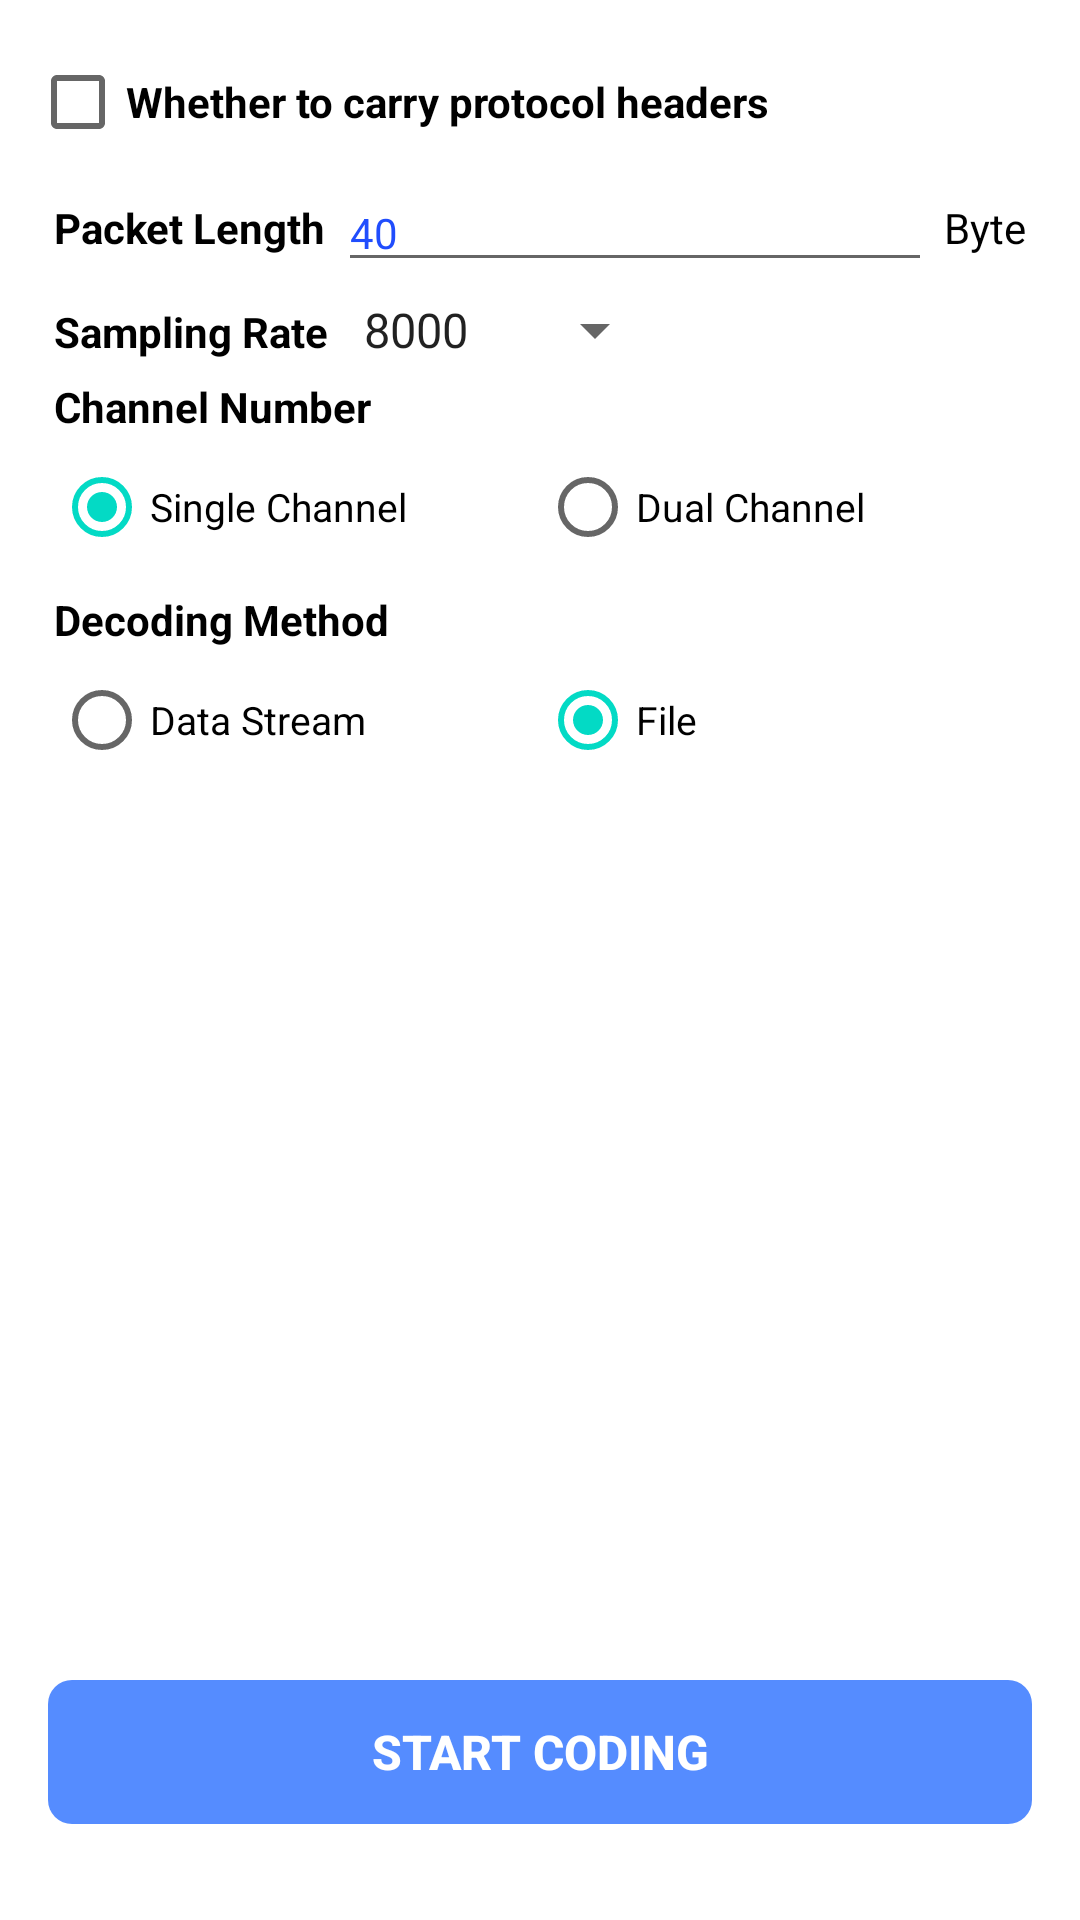

Here is an Android app screen rendered from its layout file. Give the layout XML and the strings, colors and styles it references.
<!-- AndroidManifest.xml: application theme Theme.OpusTestDemo -->
<!-- res/layout/view_encode_param.xml -->
<?xml version="1.0" encoding="utf-8"?>

<androidx.constraintlayout.widget.ConstraintLayout xmlns:android="http://schemas.android.com/apk/res/android"
    xmlns:app="http://schemas.android.com/apk/res-auto"
    xmlns:tools="http://schemas.android.com/tools"
    android:layout_width="match_parent"
    android:layout_height="match_parent">

    <ScrollView
        android:layout_width="match_parent"
        android:layout_height="0dp"
        android:fillViewport="true"
        android:scrollbars="none"
        android:layout_marginBottom="12dp"
        android:background="@drawable/bg_corner_8_white_shape"
        app:layout_constraintBottom_toTopOf="@+id/btn_encode"
        app:layout_constraintTop_toTopOf="parent">

        <androidx.constraintlayout.widget.ConstraintLayout
            android:layout_width="match_parent"
            android:layout_height="wrap_content"
            android:padding="10dp">

            <CheckBox
                android:id="@+id/cb_has_headers"
                android:layout_width="wrap_content"
                android:layout_height="wrap_content"
                android:text="@string/whether_has_headers"
                android:textSize="@dimen/text_14sp"
                android:textStyle="bold"
                app:layout_constraintStart_toStartOf="parent"
                app:layout_constraintTop_toTopOf="parent" />

            <androidx.appcompat.widget.LinearLayoutCompat
                android:id="@+id/ll_packet_len"
                android:layout_width="match_parent"
                android:layout_height="wrap_content"
                android:gravity="center"
                android:orientation="horizontal"
                android:paddingStart="8dp"
                android:paddingEnd="8dp"
                app:layout_constraintTop_toBottomOf="@+id/cb_has_headers">

                <TextView
                    android:id="@+id/tv_packet_len"
                    android:layout_width="wrap_content"
                    android:layout_height="wrap_content"
                    android:text="@string/packet_len"
                    android:textColor="@color/black"
                    android:textSize="@dimen/text_14sp"
                    android:textStyle="bold" />

                <EditText
                    android:id="@+id/et_packet"
                    android:layout_width="0dp"
                    android:layout_height="wrap_content"
                    android:layout_marginStart="4dp"
                    android:layout_marginEnd="4dp"
                    android:layout_weight="1"
                    android:inputType="number"
                    android:text="40"
                    android:textColor="@color/blue_204DFD"
                    android:textSize="@dimen/text_14sp"
                    tools:ignore="Autofill,LabelFor" />

                <TextView
                    android:id="@+id/tv_unit"
                    android:layout_width="wrap_content"
                    android:layout_height="wrap_content"
                    android:text="Byte"
                    android:textColor="@color/black"
                    android:textSize="@dimen/text_14sp" />

            </androidx.appcompat.widget.LinearLayoutCompat>

            <androidx.appcompat.widget.LinearLayoutCompat
                android:id="@+id/ll_sample_rate"
                android:layout_width="match_parent"
                android:layout_height="wrap_content"
                android:orientation="horizontal"
                android:layout_marginTop="4dp"
                android:paddingStart="8dp"
                android:paddingEnd="8dp"
                app:layout_constraintTop_toBottomOf="@+id/ll_packet_len">

                <TextView
                    android:id="@+id/tv_sample_rate"
                    android:layout_width="wrap_content"
                    android:layout_height="wrap_content"
                    android:text="@string/audio_sample_rate"
                    android:textColor="@color/black"
                    android:textSize="@dimen/text_14sp"
                    android:textStyle="bold" />

                <Spinner
                    android:id="@+id/spinner_sample_rate"
                    android:layout_width="wrap_content"
                    android:layout_height="wrap_content"
                    android:layout_marginStart="4dp"
                    android:layout_marginEnd="4dp"
                    android:entries="@array/sample_rate_list"/>

            </androidx.appcompat.widget.LinearLayoutCompat>

            <androidx.appcompat.widget.LinearLayoutCompat
                android:id="@+id/ll_channel_num"
                android:layout_width="match_parent"
                android:layout_height="wrap_content"
                android:orientation="vertical"
                android:layout_marginTop="4dp"
                android:paddingStart="8dp"
                android:paddingEnd="8dp"
                app:layout_constraintTop_toBottomOf="@+id/ll_sample_rate">

                <TextView
                    android:id="@+id/tv_channel_num"
                    android:layout_width="wrap_content"
                    android:layout_height="wrap_content"
                    android:text="@string/channel_num"
                    android:textColor="@color/black"
                    android:textSize="@dimen/text_14sp"
                    android:textStyle="bold" />

                <RadioGroup
                    android:id="@+id/rg_channel_num"
                    android:layout_width="match_parent"
                    android:layout_height="wrap_content"
                    android:orientation="horizontal"
                    android:checkedButton="@id/rbtn_single_channel">

                    <RadioButton
                        android:id="@+id/rbtn_single_channel"
                        android:layout_width="0dp"
                        android:layout_height="wrap_content"
                        android:layout_weight="1"
                        android:text="@string/single_channel"
                        android:textSize="@dimen/text_13sp"/>

                    <RadioButton
                        android:id="@+id/rbtn_dual_channel"
                        android:layout_width="0dp"
                        android:layout_height="wrap_content"
                        android:layout_weight="1"
                        android:text="@string/dual_channel"
                        android:textSize="@dimen/text_13sp"/>

                </RadioGroup>
            </androidx.appcompat.widget.LinearLayoutCompat>

            <androidx.appcompat.widget.LinearLayoutCompat
                android:id="@+id/ll_decode_way"
                android:layout_width="match_parent"
                android:layout_height="wrap_content"
                android:orientation="vertical"
                android:layout_marginTop="4dp"
                android:paddingStart="8dp"
                android:paddingEnd="8dp"
                app:layout_constraintTop_toBottomOf="@+id/ll_channel_num">

                <TextView
                    android:id="@+id/tv_decode_way"
                    android:layout_width="wrap_content"
                    android:layout_height="wrap_content"
                    android:text="@string/decode_way"
                    android:textColor="@color/black"
                    android:textSize="@dimen/text_14sp"
                    android:textStyle="bold" />

                <RadioGroup
                    android:id="@+id/rg_decode_way"
                    android:layout_width="match_parent"
                    android:layout_height="wrap_content"
                    android:orientation="horizontal"
                    android:checkedButton="@id/rbtn_stream_way">

                    <RadioButton
                        android:id="@+id/rbtn_stream_way"
                        android:layout_width="0dp"
                        android:layout_height="wrap_content"
                        android:layout_weight="1"
                        android:text="@string/way_data_stream"
                        android:textSize="@dimen/text_13sp"/>

                    <RadioButton
                        android:id="@+id/rbtn_file_way"
                        android:layout_width="0dp"
                        android:layout_height="wrap_content"
                        android:layout_weight="1"
                        android:checked="true"
                        android:text="@string/way_file"
                        android:textSize="@dimen/text_13sp"/>

                </RadioGroup>

            </androidx.appcompat.widget.LinearLayoutCompat>

        </androidx.constraintlayout.widget.ConstraintLayout>
    </ScrollView>

    <androidx.appcompat.widget.AppCompatButton
        android:id="@+id/btn_encode"
        style="@style/CommonButton"
        android:layout_width="0dp"
        android:layout_height="wrap_content"
        android:layout_marginBottom="32dp"
        android:layout_marginStart="16dp"
        android:layout_marginEnd="16dp"
        android:text="@string/start_coding"
        android:textSize="@dimen/text_16sp"
        android:textStyle="bold"
        app:layout_constraintBottom_toBottomOf="parent"
        app:layout_constraintEnd_toEndOf="parent"
        app:layout_constraintStart_toStartOf="parent" />

</androidx.constraintlayout.widget.ConstraintLayout>
<!-- resources referenced by this layout -->
<resources>
  <string-array name="sample_rate_list">
          <item>8000</item>
          <item>16000</item>
          <item>32000</item>
          <item>48000</item>
      </string-array>
  <color name="black">#FF000000</color>
  <color name="blue_204DFD">#204DFD</color>
  <dimen name="text_13sp">13sp</dimen>
  <dimen name="text_14sp">14sp</dimen>
  <dimen name="text_16sp">16sp</dimen>
  <!-- drawable bg_corner_8_white_shape (drawable) -->
  <?xml version="1.0" encoding="utf-8"?>
  
  <shape xmlns:android="http://schemas.android.com/apk/res/android">
  
      <corners android:radius="8dp" />
      <solid android:color="@color/white" />
  </shape>
  <string name="audio_sample_rate">Sampling Rate</string>
  <string name="channel_num">Channel Number</string>
  <string name="decode_way">Decoding Method</string>
  <string name="dual_channel">Dual Channel</string>
  <string name="packet_len">Packet Length</string>
  <string name="single_channel">Single Channel</string>
  <string name="start_coding">Start Coding</string>
  <string name="way_data_stream">Data Stream</string>
  <string name="way_file">File</string>
  <string name="whether_has_headers">Whether to carry protocol headers</string>
  <style name="CommonButton" parent="Widget.AppCompat.Button">
          <item name="android:background">@drawable/bg_btn_blue_gray_8_selector</item>
          <item name="android:stateListAnimator">@null</item>
          <item name="android:paddingTop">10dp</item>
          <item name="android:paddingBottom">10dp</item>
          <item name="android:textColor">@color/white</item>
      </style>
  <style name="Theme.OpusTestDemo" parent="Theme.MaterialComponents.DayNight.NoActionBar">
          
          <item name="colorPrimary">@color/purple_500</item>
          <item name="colorPrimaryVariant">@color/purple_700</item>
          <item name="colorOnPrimary">@color/white</item>
          
          <item name="colorSecondary">@color/teal_200</item>
          <item name="colorSecondaryVariant">@color/teal_700</item>
          <item name="colorOnSecondary">@color/black</item>
          
          <item name="android:statusBarColor" tools:targetApi="l">@color/white</item>
          
      </style>
  <color name="white">#FFFFFFFF</color>
  <!-- drawable bg_btn_blue_gray_8_selector (drawable) -->
  <?xml version="1.0" encoding="utf-8"?>
  
  <selector xmlns:tools="http://schemas.android.com/tools" xmlns:android="http://schemas.android.com/apk/res/android">
  
      <item tools:ignore="StateListReachable">
          <shape>
              <corners android:radius="8dp" />
              <solid android:color="@color/blue_558CFF" />
          </shape>
      </item>
      <item android:state_pressed="true" android:drawable="@drawable/bg_btn_8_gray_shape">
      </item>
  
  </selector>
  <color name="purple_500">#FF6200EE</color>
  <color name="purple_700">#FF3700B3</color>
  <color name="teal_200">#FF03DAC5</color>
  <color name="teal_700">#FF018786</color>
  <color name="blue_558CFF">#558CFF</color>
  <!-- drawable bg_btn_8_gray_shape (drawable) -->
  <?xml version="1.0" encoding="utf-8"?>
  
  <shape xmlns:android="http://schemas.android.com/apk/res/android">
      <corners android:radius="8dp" />
      <solid android:color="@color/gray_9A9A9A" />
  </shape>
  <color name="gray_9A9A9A">#9A9A9A</color>
</resources>
